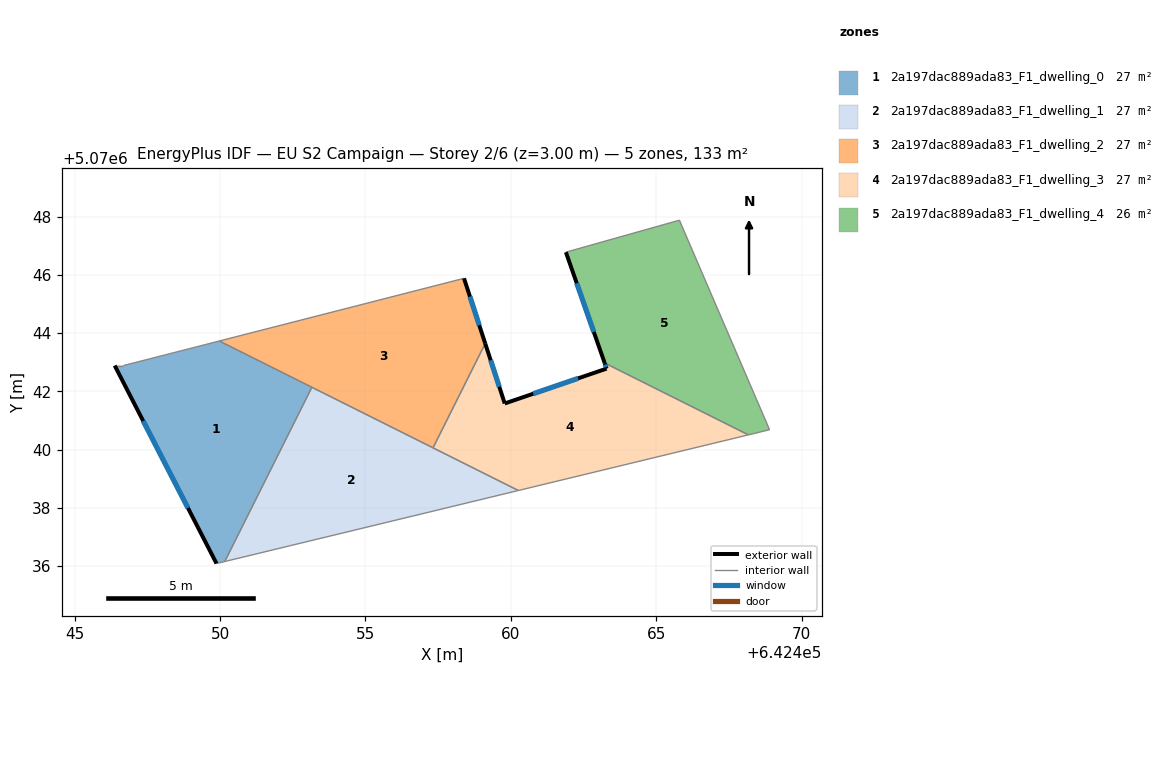
=== STOREY PLAN SPEC (per zone: floor XY polygon, exterior-wall plan segments, windows/doors) ===
zone 1: 2a197dac889ada83_F1_dwelling_0  (26.6 m²)
  floor: (642450.16, 5070036.15) (642453.16, 5070042.14) (642449.97, 5070043.73) (642446.68, 5070042.89) (642446.38, 5070042.89) (642449.88, 5070036.08)
  exterior wall: (642449.88, 5070036.08) – (642446.38, 5070042.89)  [7.7 m]
    window: (642448.90, 5070037.99) – (642447.36, 5070040.98)  [4.4 m²]
  interior walls: 5
zone 2: 2a197dac889ada83_F1_dwelling_1  (26.6 m²)
  floor: (642460.26, 5070038.59) (642453.16, 5070042.14) (642450.16, 5070036.15)
  interior walls: 4
zone 3: 2a197dac889ada83_F1_dwelling_2  (26.7 m²)
  floor: (642457.32, 5070040.06) (642459.12, 5070043.65) (642458.39, 5070045.89) (642449.97, 5070043.73)
  exterior wall: (642458.39, 5070045.89) – (642459.12, 5070043.65)  [2.4 m]
    window: (642458.59, 5070045.26) – (642458.91, 5070044.27)  [1.4 m²]
  interior walls: 4
zone 4: 2a197dac889ada83_F1_dwelling_3  (26.7 m²)
  floor: (642468.17, 5070040.50) (642463.22, 5070042.97) (642463.29, 5070042.78) (642459.79, 5070041.58) (642459.12, 5070043.65) (642457.32, 5070040.06) (642460.26, 5070038.59)
  exterior wall: (642459.12, 5070043.65) – (642459.79, 5070041.58)  [2.2 m]
    window: (642459.31, 5070043.07) – (642459.60, 5070042.16)  [1.3 m²]
  exterior wall: (642459.79, 5070041.58) – (642463.29, 5070042.78)  [3.7 m]
    window: (642460.77, 5070041.92) – (642462.31, 5070042.45)  [2.1 m²]
  exterior wall: (642463.29, 5070042.78) – (642463.22, 5070042.97)  [0.2 m]
    window: (642463.27, 5070042.84) – (642463.24, 5070042.92)  [0.1 m²]
  interior walls: 4
zone 5: 2a197dac889ada83_F1_dwelling_4  (26.4 m²)
  floor: (642468.89, 5070040.68) (642465.79, 5070047.88) (642461.89, 5070046.79) (642463.22, 5070042.97) (642468.17, 5070040.50)
  exterior wall: (642463.22, 5070042.97) – (642461.89, 5070046.79)  [4.0 m]
    window: (642462.85, 5070044.04) – (642462.26, 5070045.72)  [2.3 m²]
  interior walls: 4

=== DERIVED (storey summary) ===
Building: EU S2 Campaign
Storey: 2 of 6  (floor level z = 3.00 m)
Storey gross floor area: 132.9 m²
Zones on this storey: 5
  - 2a197dac889ada83_F1_dwelling_0: floor 26.6 m²; exterior wall 7.7 m (23.0 m²); 1 window(s) 4.4 m²; WWR 19.3%
  - 2a197dac889ada83_F1_dwelling_1: floor 26.6 m²
  - 2a197dac889ada83_F1_dwelling_2: floor 26.7 m²; exterior wall 2.4 m (7.1 m²); 1 window(s) 1.4 m²; WWR 19.3%
  - 2a197dac889ada83_F1_dwelling_3: floor 26.7 m²; exterior wall 6.1 m (18.2 m²); 3 window(s) 3.5 m²; WWR 19.3%
  - 2a197dac889ada83_F1_dwelling_4: floor 26.4 m²; exterior wall 4.0 m (12.1 m²); 1 window(s) 2.3 m²; WWR 19.3%
Zone adjacency (shared interzone walls):
  - 2a197dac889ada83_F1_dwelling_0 ↔ 2a197dac889ada83_F1_dwelling_1
  - 2a197dac889ada83_F1_dwelling_0 ↔ 2a197dac889ada83_F1_dwelling_2
  - 2a197dac889ada83_F1_dwelling_1 ↔ 2a197dac889ada83_F1_dwelling_2
  - 2a197dac889ada83_F1_dwelling_1 ↔ 2a197dac889ada83_F1_dwelling_3
  - 2a197dac889ada83_F1_dwelling_2 ↔ 2a197dac889ada83_F1_dwelling_3
  - 2a197dac889ada83_F1_dwelling_3 ↔ 2a197dac889ada83_F1_dwelling_4